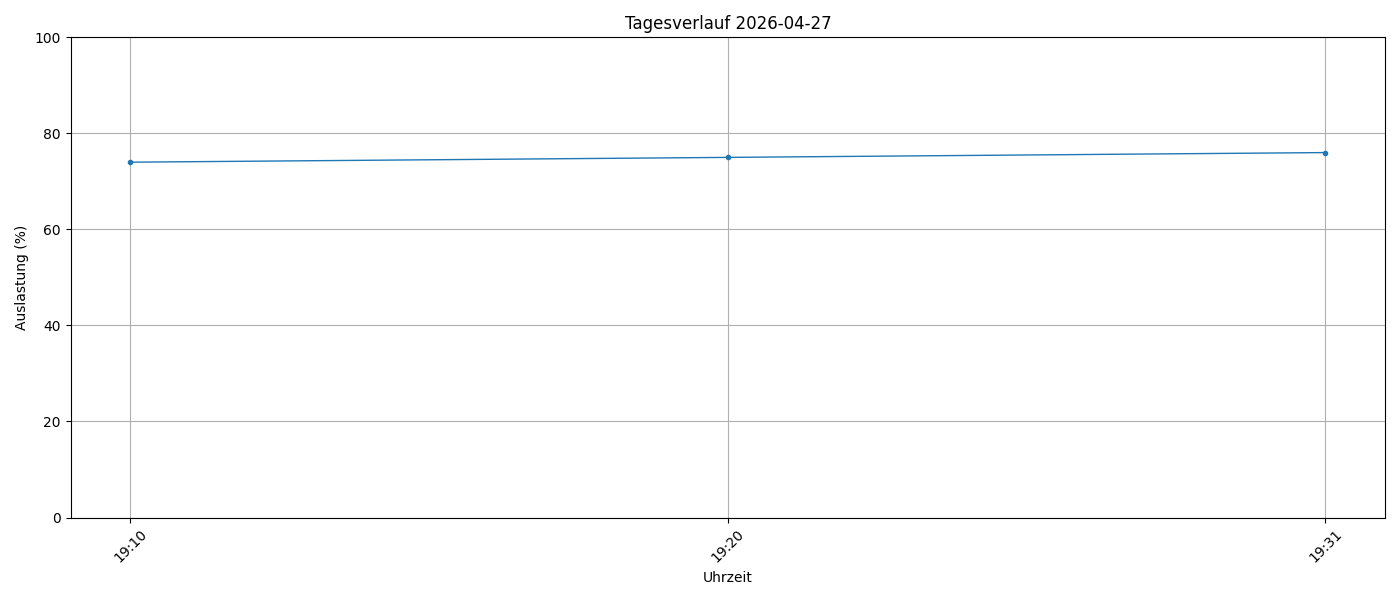

Values plotted in this chart, from the file beside it:
timestamp, load_percent
2026-04-27 19:10:01, 74
2026-04-27 19:20:01, 75
2026-04-27 19:31:33, 76
